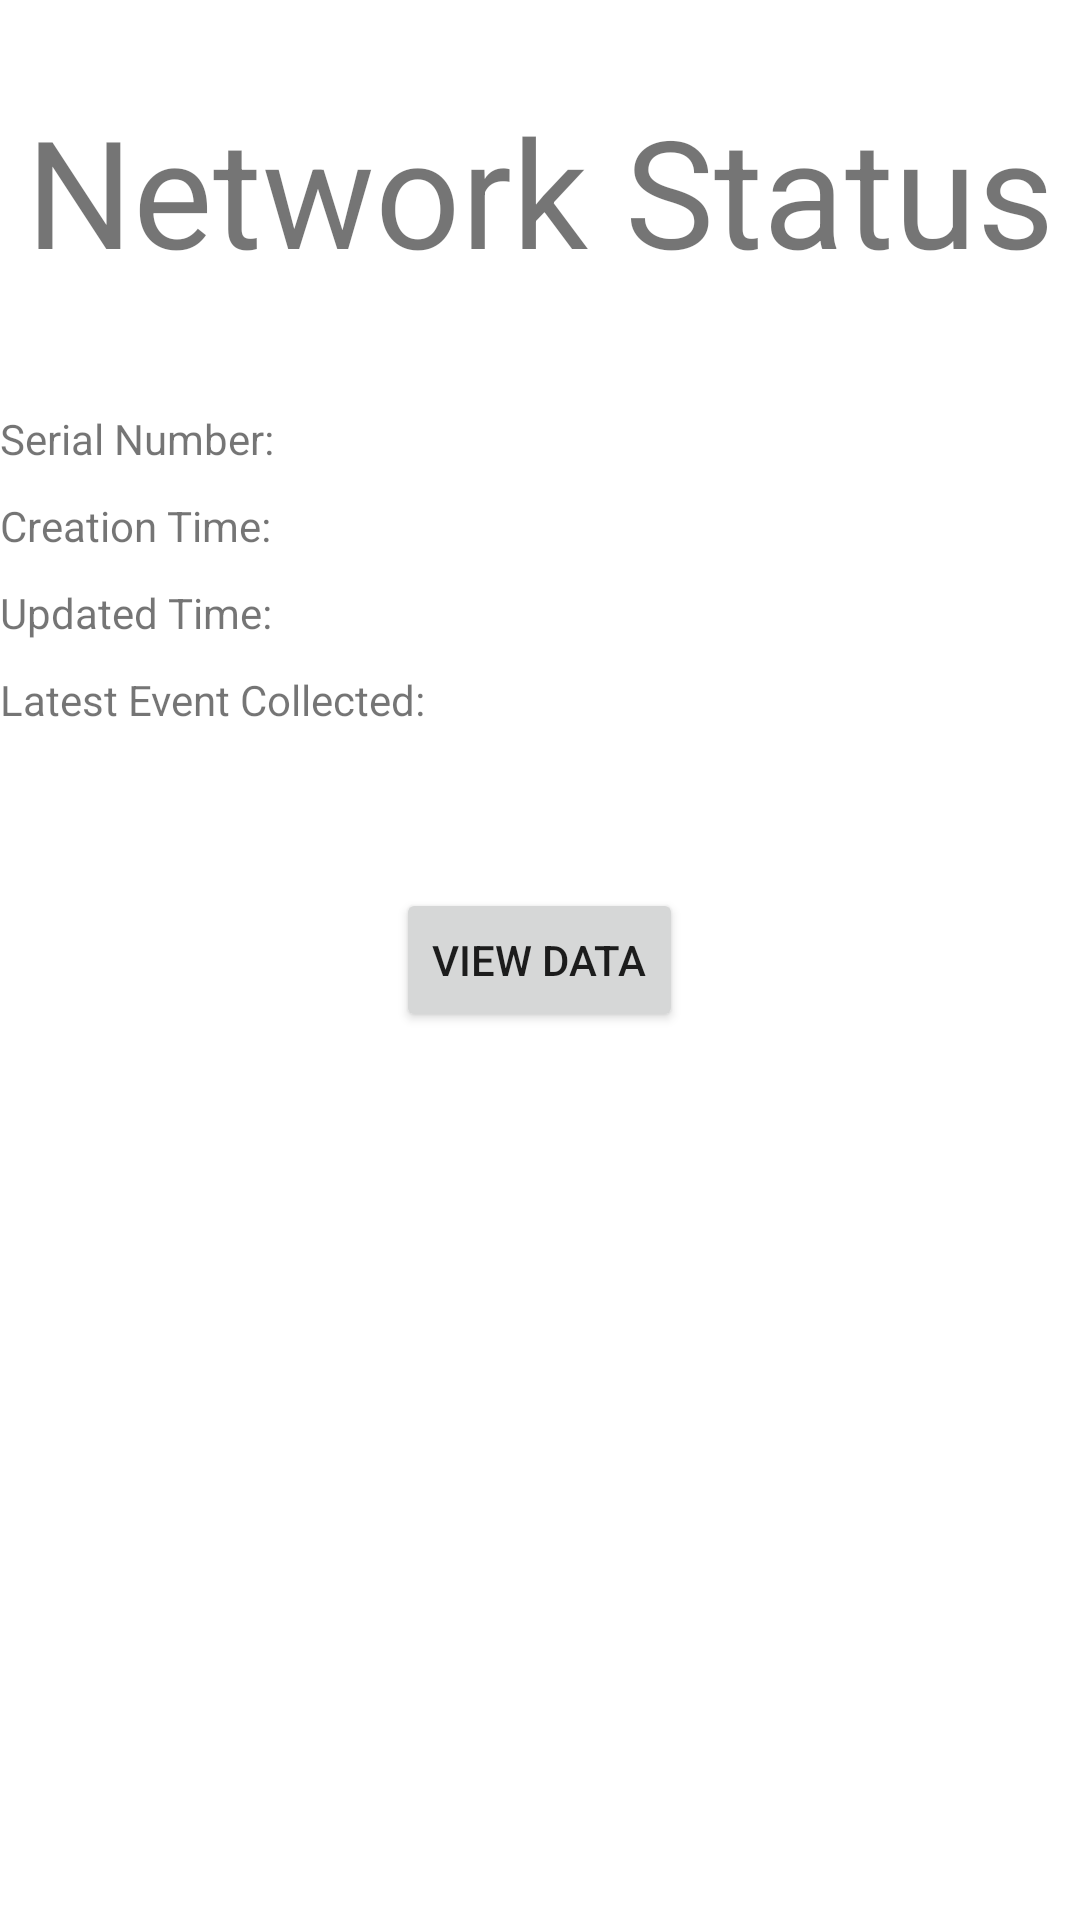

Android layout source for this screen:
<!-- AndroidManifest.xml: application theme Theme.NetworkActivity -->
<!-- res/layout/activity_network.xml -->
<?xml version="1.0" encoding="utf-8"?>
<RelativeLayout xmlns:android="http://schemas.android.com/apk/res/android"
    xmlns:tools="http://schemas.android.com/tools"
    android:layout_width="match_parent"
    android:layout_height="match_parent"
    android:orientation="vertical"
    android:layout_marginStart="20dp"
    android:layout_marginEnd="20dp"
    tools:context=".NetworkActivity">


    <TextView
        android:id="@+id/netact"
        android:layout_width="wrap_content"
        android:layout_height="wrap_content"
        android:layout_centerHorizontal="true"
        android:layout_marginTop="30dp"
        android:text="Network Status"
        android:textAlignment="center"
        android:textSize="50sp"
        />

    <TextView
        android:id="@+id/serial"
        android:layout_width="wrap_content"
        android:layout_height="wrap_content"
        android:layout_marginTop="40dp"
        android:layout_below="@+id/netact"
        android:text="Serial Number: " />
    <TextView
        android:id="@+id/time"
        android:layout_width="wrap_content"
        android:layout_height="wrap_content"
        android:layout_marginTop="10dp"
        android:layout_below="@+id/serial"
        android:text="Creation Time: " />
    <TextView
        android:id="@+id/time2"
        android:layout_width="wrap_content"
        android:layout_height="wrap_content"
        android:layout_marginTop="10dp"
        android:layout_below="@+id/time"
        android:text="Updated Time: " />
    <TextView
        android:id="@+id/text"
        android:layout_width="wrap_content"
        android:layout_height="wrap_content"
        android:layout_marginTop="10dp"
        android:layout_below="@+id/time2"
        android:text="Latest Event Collected:" />

    <TextView
        android:id="@+id/textwifi"
        android:layout_width="wrap_content"
        android:layout_height="wrap_content"
        android:layout_marginTop="5dp"
        android:layout_below="@+id/text"
        android:text="" />

    <TextView
        android:id="@+id/textair"
        android:layout_width="wrap_content"
        android:layout_height="wrap_content"
        android:layout_marginTop="5dp"
        android:layout_below="@+id/textwifi"
        android:text="" />

    <TextView
        android:id="@+id/textsim"
        android:layout_width="wrap_content"
        android:layout_height="wrap_content"
        android:layout_marginTop="5dp"
        android:layout_below="@+id/textair"
        android:text="" />

    <Button
        android:id="@+id/button"
        android:layout_width="wrap_content"
        android:layout_height="wrap_content"
        android:layout_centerInParent="true"
        android:text="View Data" />
</RelativeLayout>
<!-- resources referenced by this layout -->
<resources>
  <style name="Theme.NetworkActivity" parent="Theme.MaterialComponents.DayNight.NoActionBar">
          
          <item name="colorPrimary">@color/purple_500</item>
          <item name="colorPrimaryVariant">@color/purple_700</item>
          <item name="colorOnPrimary">@color/white</item>
          
          <item name="colorSecondary">@color/teal_200</item>
          <item name="colorSecondaryVariant">@color/teal_700</item>
          <item name="colorOnSecondary">@color/black</item>
          
          <item name="android:statusBarColor" tools:targetApi="l">?attr/colorPrimaryVariant</item>
          
      </style>
  <!-- not gathered from this repository: default colours our renderer supplied (Android Studio template values) -->
  <color name="purple_500">#FF6200EE</color>
  <color name="purple_700">#FF3700B3</color>
  <color name="teal_200">#FF03DAC5</color>
  <color name="teal_700">#FF018786</color>
  <color name="black">#FF000000</color>
  <color name="white">#FFFFFFFF</color>
</resources>
